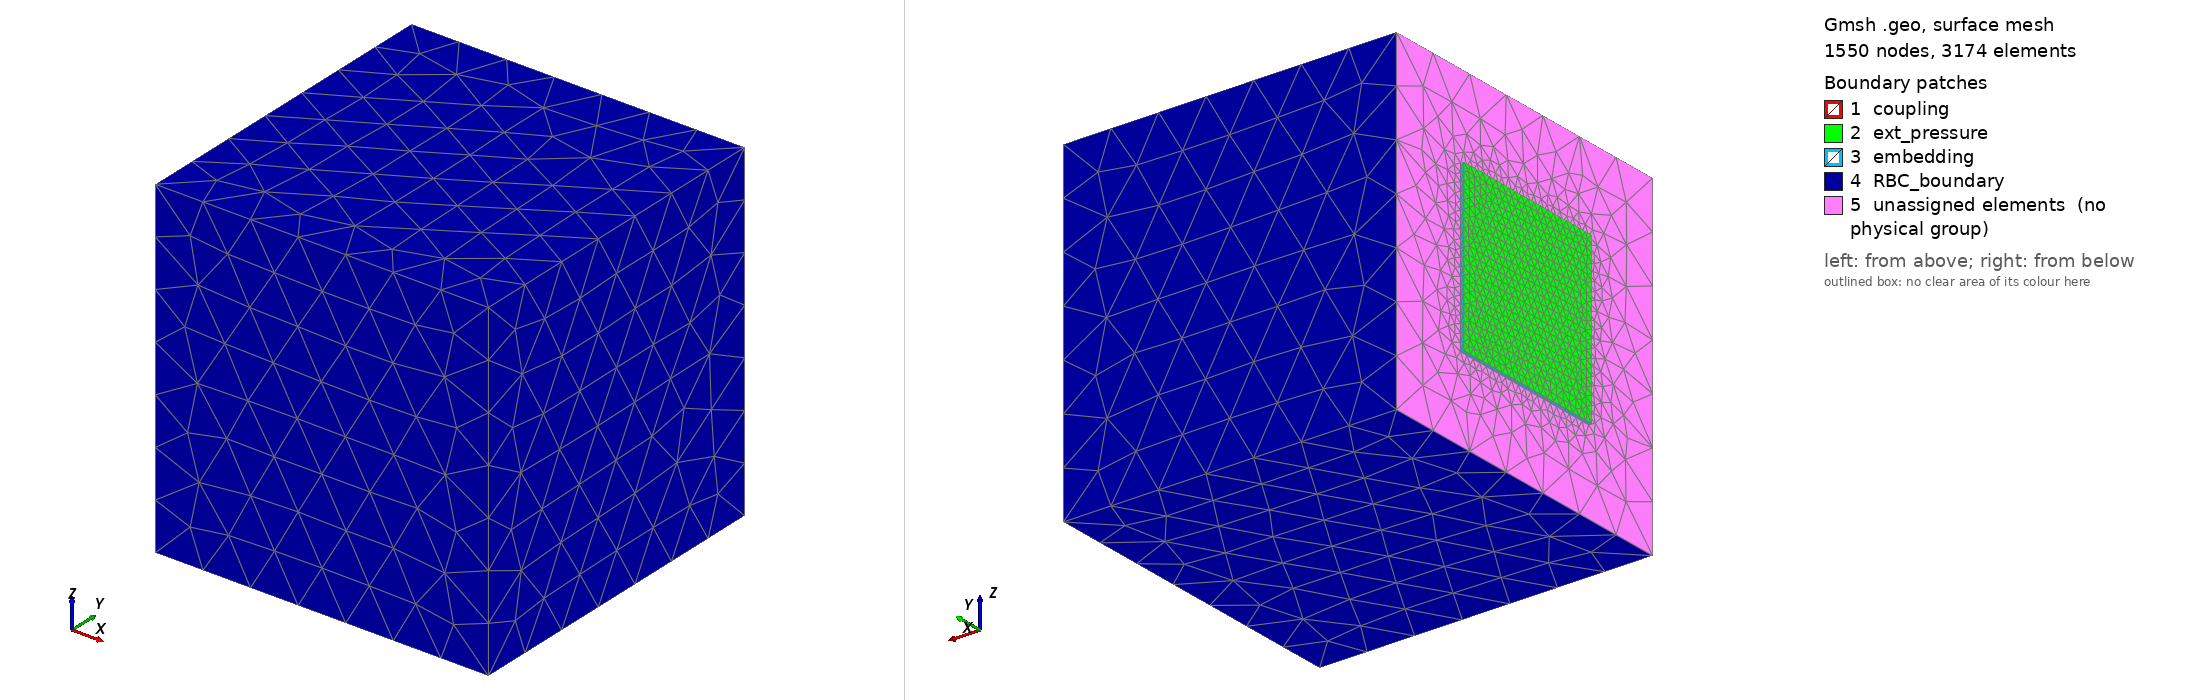

Gmsh geometry script, surface-meshed: 1550 nodes, 3174 surface elements. Boundary patches (legend numbers): 1 coupling, 2 ext_pressure, 3 embedding, 4 RBC_boundary, 5 unassigned elements (no physical group). Left view from above one corner, right view from below the opposite corner. Legend entries are the model's physical surfaces; 'unassigned elements' are surfaces in no physical group. The drawing asked Gmsh for element sizes between 1% and 20% of the model's largest extent; the script's own settings can give other sizes.

=== RBC.geo (drawn) ===
// Gmsh project created on Fri Jun 12 09:41:24 2020
// Gmsh project created on Mon Apr 27 08:53:20 2020
//+

sizemesh = 0.3;

l = 0.5;
L = 1;

coeff = 6;

plate_thickness = 0.02;

Point(1) = {-plate_thickness, l, l, sizemesh/coeff};
//+
Point(2) = {-plate_thickness, -l, l, sizemesh/coeff};
//+
Point(3) = {-plate_thickness, -l, -l, sizemesh/coeff};
//+
Point(4) = {-plate_thickness, +l, -l, sizemesh/coeff};
//+

//+
Point(21) = {0, l, l, sizemesh/coeff};
//+
Point(22) = {0, -l, l, sizemesh/coeff};
//+
Point(23) = {0, -l, -l, sizemesh/coeff};
//+
Point(24) = {0, l, -l, sizemesh/coeff};
//+


//+
Line(1) = {1, 2};
//+
Line(2) = {2, 3};
//+
Line(3) = {3, 4};
//+
Line(4) = {4, 1};
//+

Line(21) = {24, 23};
//+
Line(22) = {23, 22};
//+
Line(23) = {22, 21};
//+
Line(24) = {21, 24};



//+
Point(25) = {0, L, L, sizemesh};
//+
Point(26) = {0, L, -L, sizemesh};
//+
Point(27) = {0, -L, -L, sizemesh};
//+
Point(28) = {0, -L, L, sizemesh};
//+
Point(29) = {2*L, L, L, sizemesh};
//+
Point(30) = {2*L, -L, L, sizemesh};
//+
Point(31) = {2*L, -L, -L, sizemesh};
//+
Point(32) = {2*L, L, -L, sizemesh};
//+
Line(25) = {26, 25};
//+
Line(26) = {25, 29};
//+
Line(27) = {29, 32};
//+
Line(28) = {32, 26};
//+
Line(29) = {26, 27};
//+
Line(30) = {27, 28};
//+
Line(31) = {28, 25};
//+
Line(32) = {28, 30};
//+
Line(33) = {30, 29};
//+
Line(34) = {30, 31};
//+
Line(35) = {31, 32};
//+
Line(36) = {31, 27};
//+
Line(37) = {21, 1};
//+
Line(38) = {24, 4};
//+
Line(39) = {23, 3};
//+
Line(40) = {22, 2};
//+
Line Loop(1) = {24, 21, 22, 23};
//+
Plane Surface(1) = {1};
//+
Line Loop(2) = {2, 3, 4, 1};
//+
Plane Surface(2) = {2};
//+
Line Loop(4) = {24, 38, 4, -37};
//+
Plane Surface(4) = {4};
//+
Line Loop(5) = {21, 39, 3, -38};
//+
Plane Surface(5) = {5};
//+
Line Loop(6) = {22, 40, 2, -39};
//+
Plane Surface(6) = {6};
//+
Line Loop(7) = {23, 37, 1, -40};
//+
Plane Surface(7) = {7};
//+
Line Loop(8) = {25, 26, 27, 28};
//+
Plane Surface(8) = {8};
//+
Line Loop(9) = {30, 32, 34, 36};
//+
Plane Surface(9) = {9};
//+
Line Loop(10) = {34, 35, -27, -33};
//+
Plane Surface(10) = {10};
//+
Line Loop(11) = {31, 26, -33, -32};
//+
Plane Surface(11) = {11};
//+
Line Loop(12) = {28, 29, -36, 35};
//+
Plane Surface(12) = {12};
//+
Surface Loop(1) = {1, 4, 5, 6, 7, 2};
//+
Volume(1) = {1};
//+
Surface Loop(2) = {3, 12, 8, 11, 10, 9, 2};
//+
Line Loop(13) = {25, -31, -30, -29};
//+
Plane Surface(13) = {1, 13};
//+
Surface Loop(3) = {13, 12, 8, 11, 10, 9, 1};
//+
Volume(2) = {3};
//+
Physical Surface("RBC_boundary",6) = {8, 11, 10, 9, 12};
//+
Physical Surface("coupling",3) = {1};
//+
Physical Surface("ext_pressure",4) = {2};
//+
Physical Surface("embedding",5) = {4, 5, 6, 7};
//+
Physical Volume("plate",2) = {1};
//+
Physical Volume("acoustic",1) = {2};
